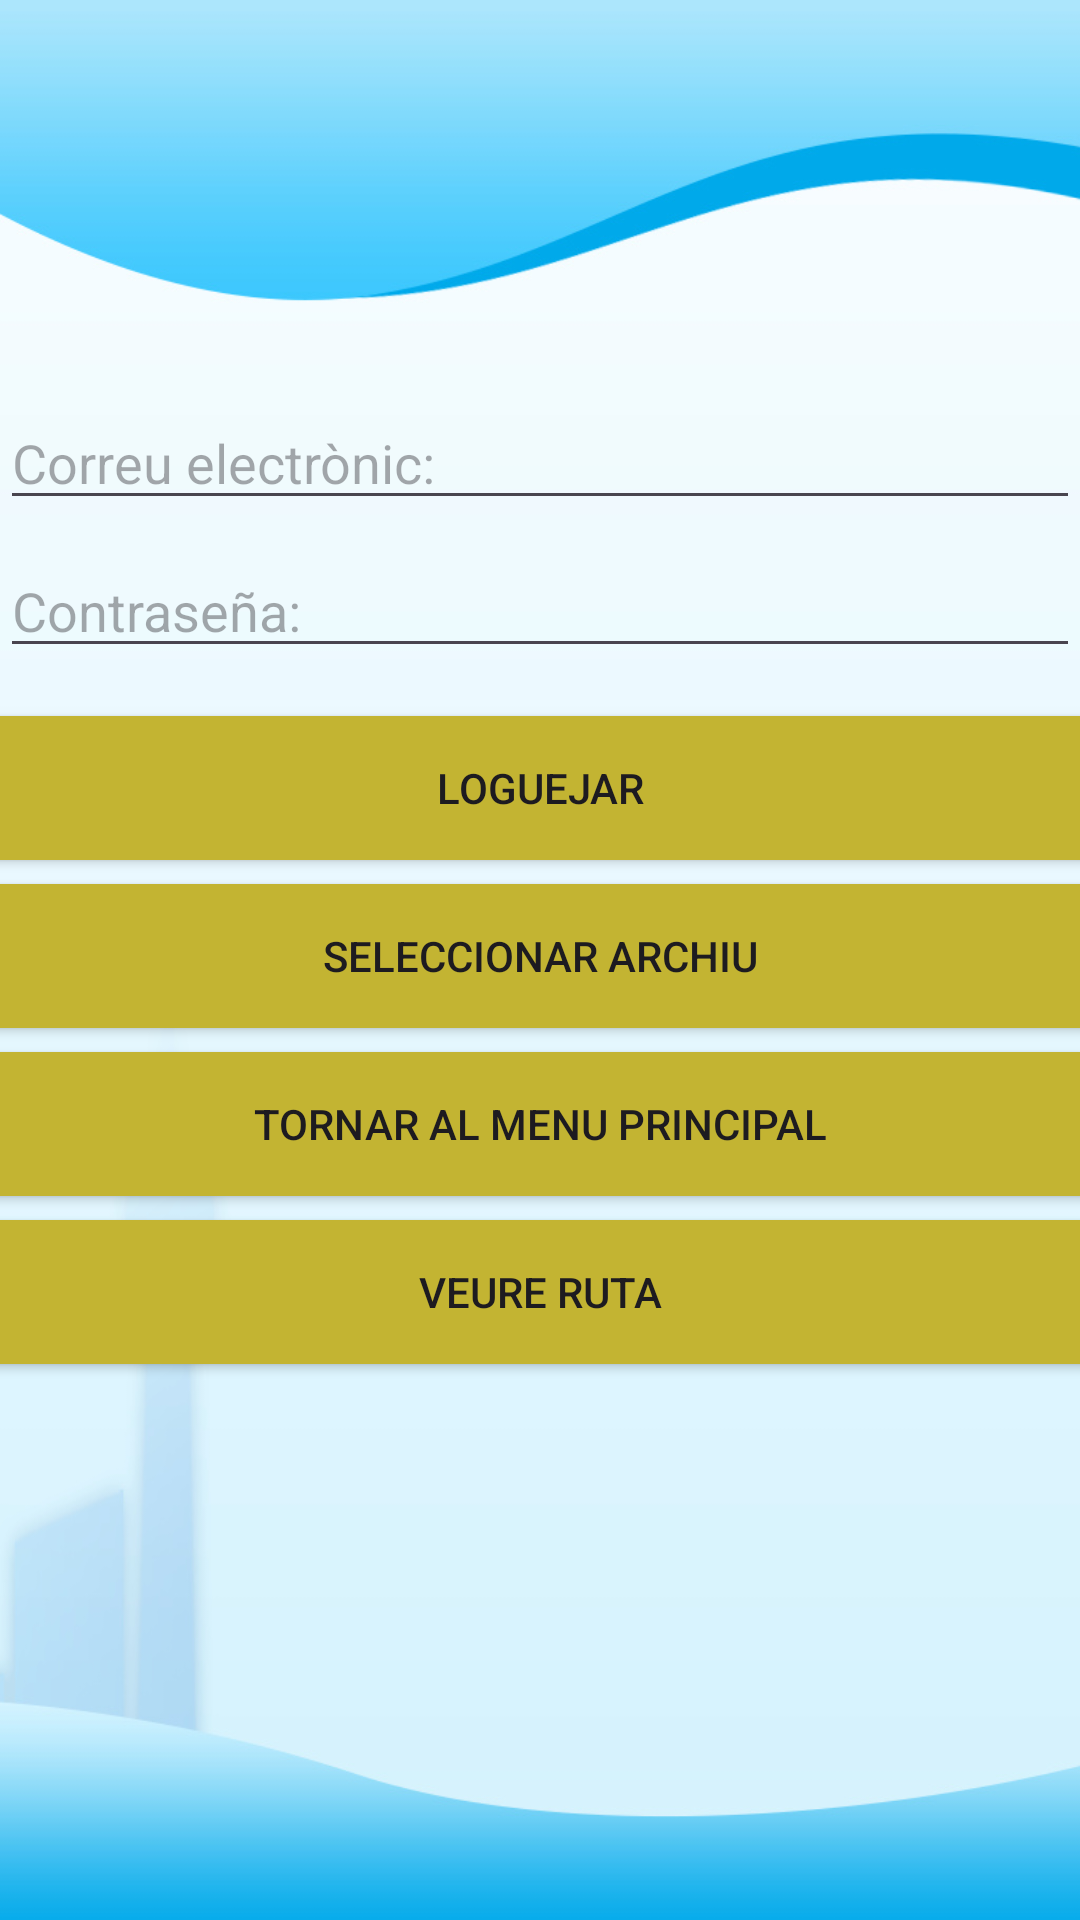

Here is an Android app screen rendered from its layout file. Give the layout XML and the strings, colors and styles it references.
<!-- AndroidManifest.xml: application theme Theme.App_Gestio_Fichar -->
<!-- res/layout/activity_login.xml -->
<?xml version="1.0" encoding="utf-8"?>
<androidx.constraintlayout.widget.ConstraintLayout xmlns:android="http://schemas.android.com/apk/res/android"
    xmlns:app="http://schemas.android.com/apk/res-auto"
    xmlns:tools="http://schemas.android.com/tools"
    android:layout_width="match_parent"
    android:layout_height="match_parent"
    android:background="@drawable/fondo"
    tools:context=".Login_Register.Login">

    <LinearLayout
        android:id="@+id/linearLayout"
        android:layout_width="0dp"
        android:layout_height="0dp"
        android:layout_marginTop="32dp"
        android:gravity="center_horizontal"
        android:orientation="vertical"
        app:layout_constraintBottom_toBottomOf="parent"
        app:layout_constraintEnd_toEndOf="parent"
        app:layout_constraintHorizontal_bias="0.0"
        app:layout_constraintStart_toStartOf="parent"
        app:layout_constraintTop_toTopOf="parent"
        app:layout_constraintVertical_bias="1.0">

        <EditText
            android:id="@+id/editTextTextEmailAddress"
            android:layout_width="match_parent"
            android:layout_height="wrap_content"
            android:layout_marginTop="100dp"
            android:ems="10"
            android:hint="Correu electrònic:"
            android:inputType="textEmailAddress" />

        <EditText
            android:id="@+id/editTextTextPassword"
            android:layout_width="match_parent"
            android:layout_height="wrap_content"
            android:layout_marginTop="8dp"
            android:ems="10"
            android:hint="Contraseña:"
            android:inputType="textPassword" />

        <Button
            android:id="@+id/loginBtn"
            android:layout_width="385dp"
            android:layout_height="wrap_content"
            android:layout_marginTop="16dp"
            android:background="@drawable/custom_button_background"
            android:onClick="login"
            android:text="Loguejar"
            app:layout_constraintBottom_toBottomOf="parent"
            app:layout_constraintEnd_toEndOf="parent"
            app:layout_constraintStart_toStartOf="parent"
            app:layout_constraintTop_toTopOf="parent" />

        <Button
            android:id="@+id/selectFileButton"
            android:layout_width="387dp"
            android:layout_height="wrap_content"
            android:layout_marginTop="8dp"
            android:background="@drawable/custom_button_background"
            android:onClick="openFilePicker"
            android:text="Seleccionar archiu"
            app:layout_constraintBottom_toBottomOf="parent"
            app:layout_constraintEnd_toEndOf="parent"
            app:layout_constraintStart_toStartOf="parent"
            app:layout_constraintTop_toTopOf="parent" />

        <Button
            android:id="@+id/mainBtn"
            android:layout_width="387dp"
            android:layout_height="wrap_content"
            android:layout_marginTop="8dp"
            android:background="@drawable/custom_button_background"
            android:onClick="goToMain"
            android:text="Tornar al menu principal"
            app:layout_constraintBottom_toBottomOf="parent"
            app:layout_constraintEnd_toEndOf="parent"
            app:layout_constraintStart_toStartOf="parent"
            app:layout_constraintTop_toTopOf="parent" />

        <Button
            android:id="@+id/button"
            android:layout_width="386dp"
            android:layout_height="wrap_content"
            android:layout_marginTop="8dp"
            android:background="@drawable/custom_button_background"
            android:onClick="veureRuta"
            android:text="Veure ruta"
            app:layout_constraintBottom_toBottomOf="parent"
            app:layout_constraintEnd_toEndOf="parent"
            app:layout_constraintStart_toStartOf="parent"
            app:layout_constraintTop_toTopOf="parent" />

        <TextView
            android:id="@+id/textView5"
            android:layout_width="match_parent"
            android:layout_height="wrap_content"
            android:layout_marginTop="16dp" />
    </LinearLayout>
</androidx.constraintlayout.widget.ConstraintLayout>
<!-- resources referenced by this layout -->
<resources>
  <!-- drawable custom_button_background (drawable) -->
  <?xml version="1.0" encoding="utf-8"?>
      <shape xmlns:android="http://schemas.android.com/apk/res/android"
          android:shape="rectangle">
          <solid android:color="#C3B432" /> 
          <corners android:radius="8dp" /> 
      </shape>
  <!-- drawable fondo: jpg bitmap (drawable, 130237 bytes) -->
  <style name="Theme.App_Gestio_Fichar" parent="Base.Theme.App_Gestio_Fichar" />
  <style name="Base.Theme.App_Gestio_Fichar" parent="Theme.Material3.DayNight.NoActionBar">
          
          
      </style>
</resources>
